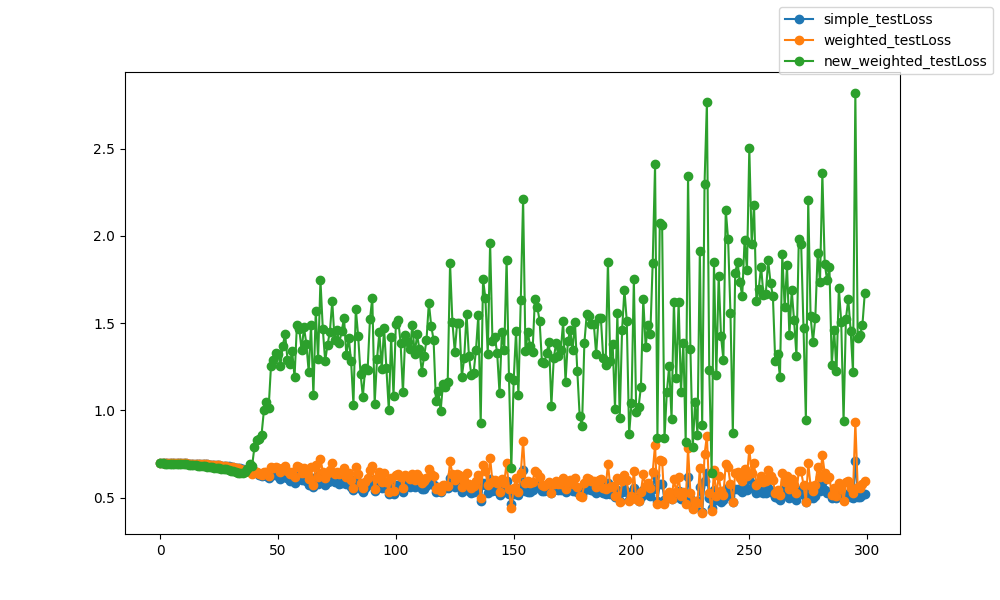

The table this chart was drawn from, first rows:
epoch, epoch, simple_testLoss, weighted_testLoss, new_weighted_testLoss
0, 0, 0.6999, 0.6999, 0.6967
1, 1, 0.6995, 0.6994, 0.696
2, 2, 0.6991, 0.6991, 0.6949
3, 3, 0.6987, 0.6987, 0.6948
4, 4, 0.6982, 0.6982, 0.694
5, 5, 0.6978, 0.6978, 0.6934
6, 6, 0.6974, 0.6974, 0.6929
7, 7, 0.697, 0.697, 0.6919
8, 8, 0.6966, 0.6966, 0.6913
9, 9, 0.6963, 0.6962, 0.6907
10, 10, 0.6958, 0.6957, 0.691
11, 11, 0.6954, 0.6954, 0.6905
12, 12, 0.695, 0.6949, 0.6895
13, 13, 0.6945, 0.6944, 0.687
14, 14, 0.694, 0.694, 0.6861
15, 15, 0.6934, 0.6933, 0.685
16, 16, 0.6928, 0.6927, 0.6837
17, 17, 0.6921, 0.6919, 0.6821
18, 18, 0.6916, 0.6915, 0.6808
19, 19, 0.6909, 0.6908, 0.6789
20, 20, 0.6901, 0.69, 0.6776
21, 21, 0.689, 0.6888, 0.6756
22, 22, 0.6881, 0.6878, 0.6739
23, 23, 0.6869, 0.6867, 0.672
24, 24, 0.6857, 0.6854, 0.6701
25, 25, 0.6843, 0.684, 0.6679
26, 26, 0.683, 0.6826, 0.6656
27, 27, 0.6818, 0.6813, 0.6636
28, 28, 0.6802, 0.6796, 0.6609
29, 29, 0.6783, 0.6776, 0.6575
30, 30, 0.6763, 0.6755, 0.6543
31, 31, 0.6741, 0.673, 0.6504
32, 32, 0.6721, 0.6707, 0.6474
33, 33, 0.6694, 0.6674, 0.6433
34, 34, 0.6666, 0.6639, 0.6405
35, 35, 0.6628, 0.6592, 0.6391
36, 36, 0.6608, 0.6569, 0.6473
37, 37, 0.6571, 0.6534, 0.6619
38, 38, 0.654, 0.6515, 0.6901
39, 39, 0.6403, 0.6359, 0.6816
40, 40, 0.6499, 0.6546, 0.7921
41, 41, 0.642, 0.6491, 0.8315
42, 42, 0.6303, 0.6353, 0.8355
43, 43, 0.6221, 0.6282, 0.8609
44, 44, 0.6307, 0.648, 0.9995
45, 45, 0.6246, 0.645, 1.05
46, 46, 0.6112, 0.6258, 1.012
47, 47, 0.6342, 0.674, 1.253
48, 48, 0.6283, 0.6699, 1.289
49, 49, 0.6276, 0.6738, 1.328
50, 50, 0.6235, 0.6697, 1.324
51, 51, 0.608, 0.6444, 1.257
52, 52, 0.6194, 0.6674, 1.369
53, 53, 0.6236, 0.678, 1.438
54, 54, 0.6098, 0.6494, 1.291
55, 55, 0.5927, 0.6329, 1.268
56, 56, 0.6004, 0.6454, 1.339
57, 57, 0.5849, 0.6155, 1.19
58, 58, 0.6243, 0.6829, 1.488
59, 59, 0.6176, 0.6771, 1.468
... 240 more rows
